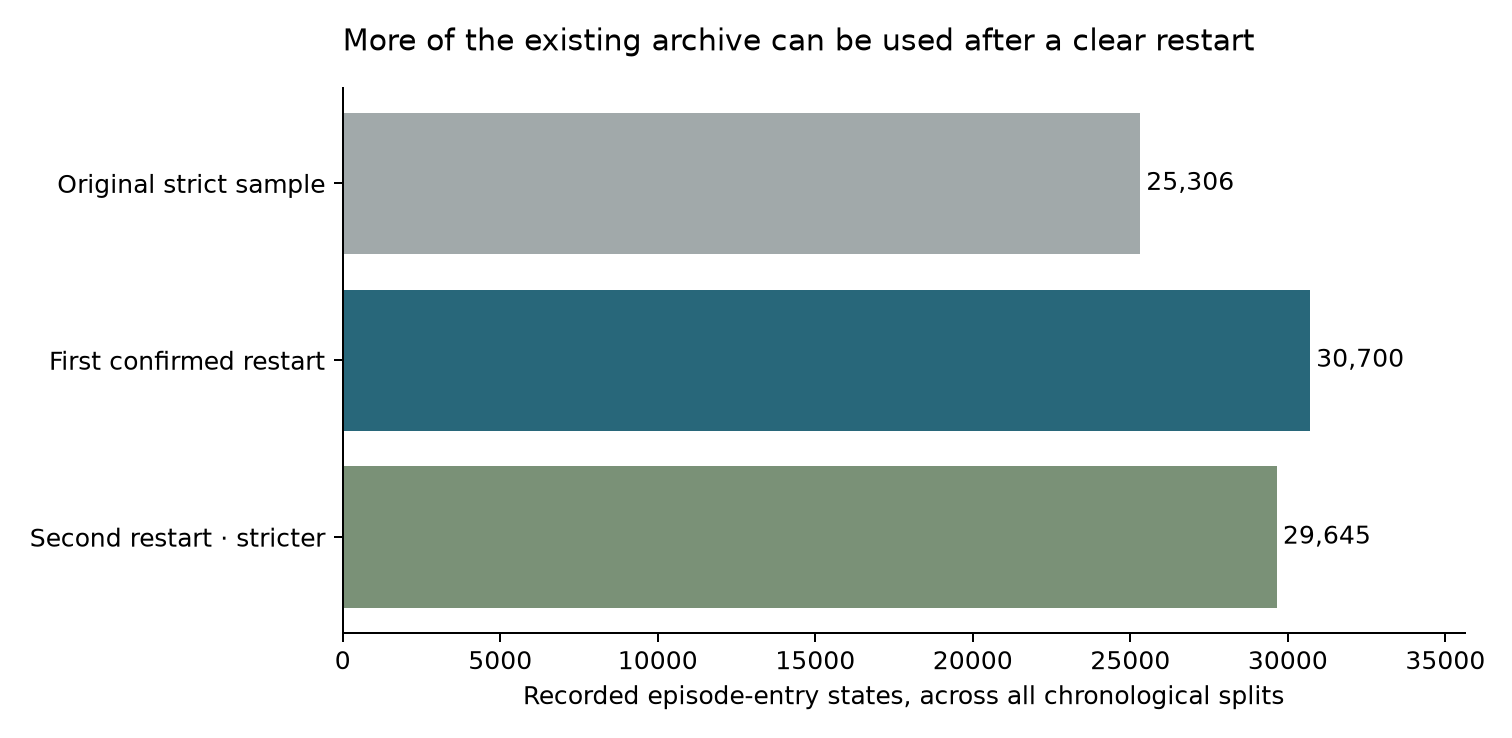

Source data for this figure (header and first rows):
policy, candidate_periods, periods_with_restart, periods_with_added_states, added_states, added_entry_states, total_states, total_entry_states, original_entry_states
first_rebound, 484, 367, 365, 8487, 5394, 49104, 30700, 25306
second_rebound, 484, 312, 312, 6825, 4339, 47442, 29645, 25306
